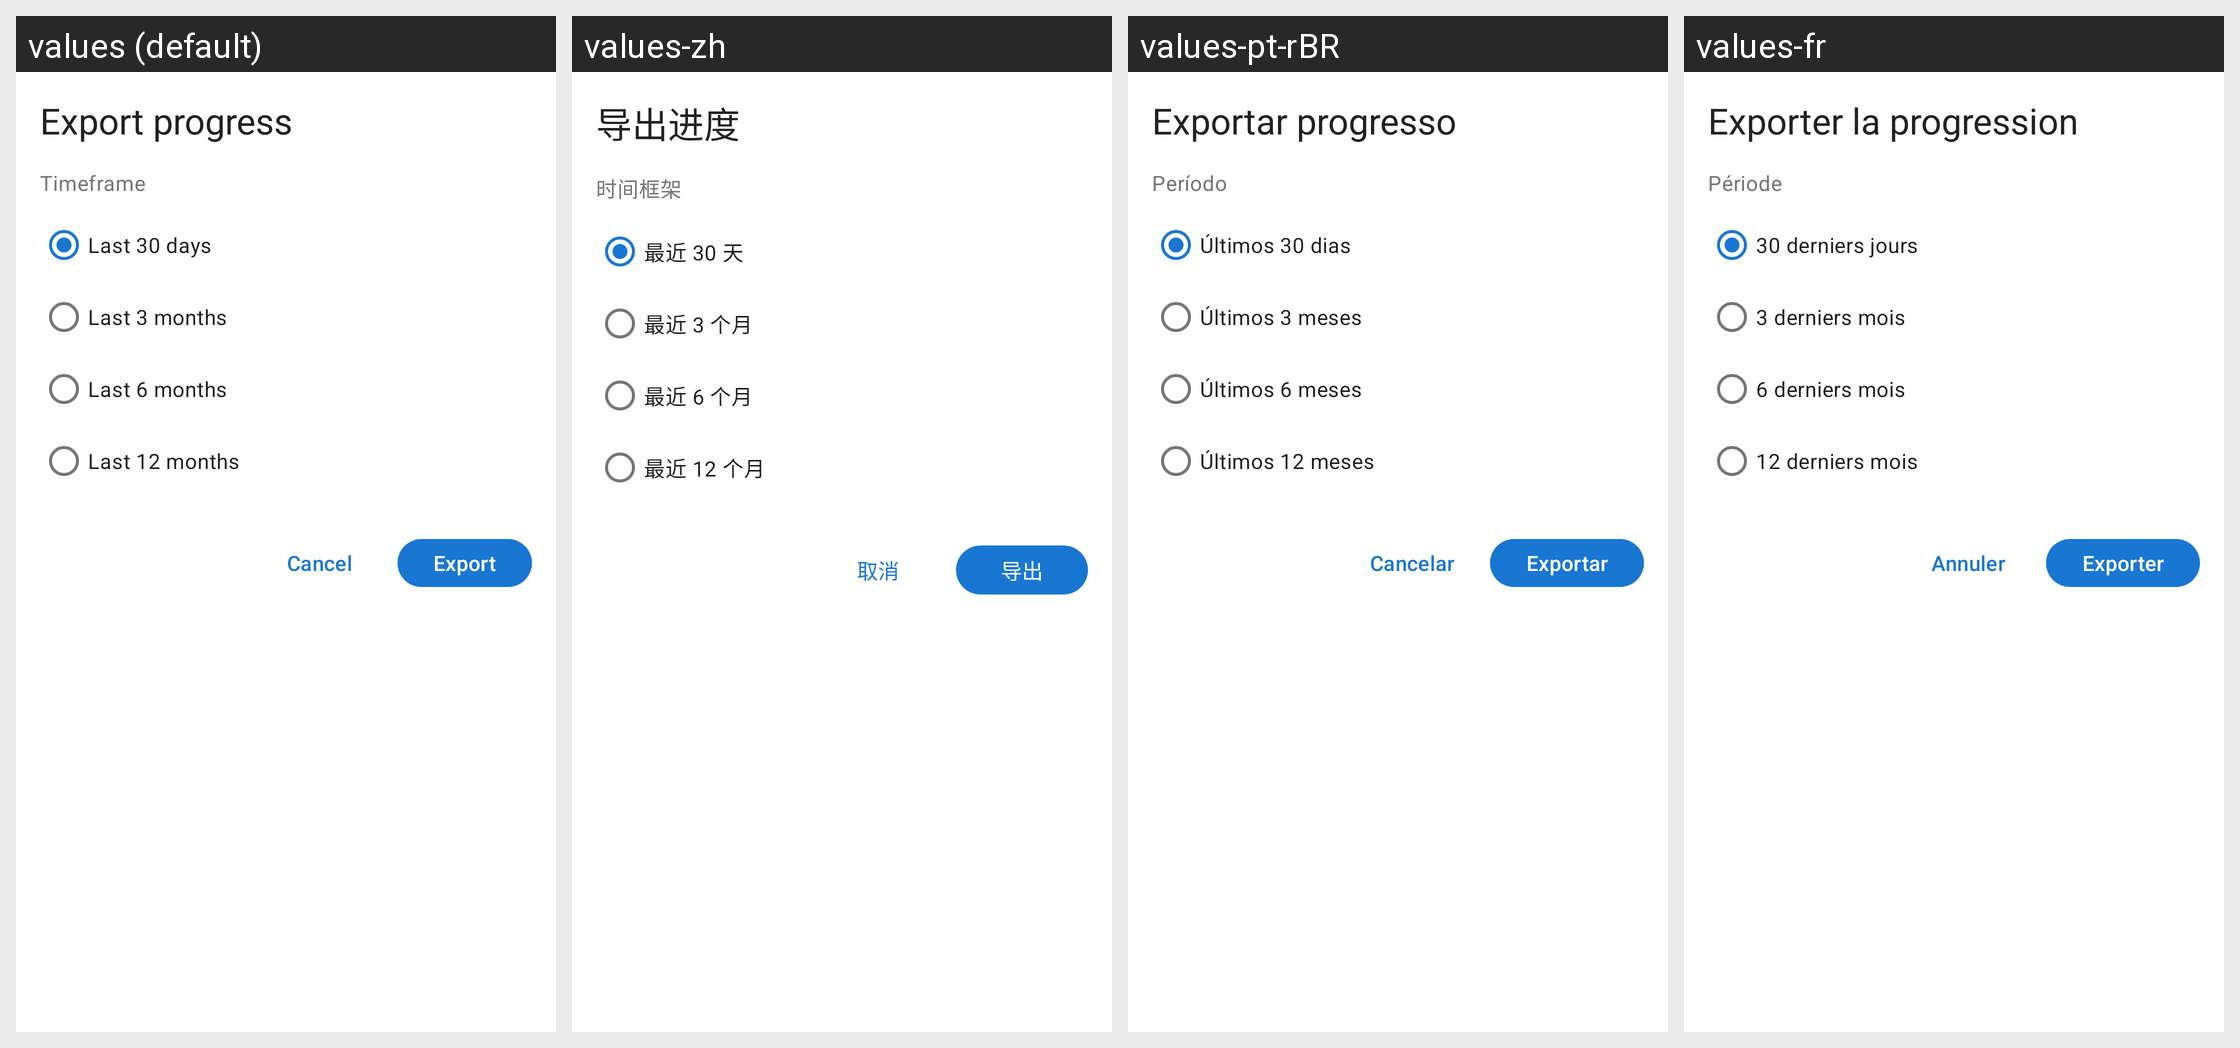

The Android screen above is rendered under several locales of the same app. Produce the string resources it draws, with the default and per-locale values.
Android screen res/layout/dialog_export_progress.xml rendered under 4 locales, left to right: values (default), values-zh, values-pt-rBR, values-fr. Device: Nexus 5 (rendered at 1080×1920; each locale shown at half size, 540×960, under a caption strip naming it); theme Theme.Pursue.
Other locales in the repository, not shown: values-de, values-es.
Strings drawn on this screen, with the default value and each locale's value (text and hints the layout hard-codes, and strings that could not be matched under every locale, appear in the picture but are not listed):

export_progress_dialog_title
  values: Export progress
  values-zh: 导出进度
  values-pt-rBR: Exportar progresso
  values-fr: Exporter la progression

export_progress_timeframe
  values: Timeframe
  values-zh: 时间框架
  values-pt-rBR: Período
  values-fr: Période

export_progress_last_30_days
  values: Last 30 days
  values-zh: 最近 30 天
  values-pt-rBR: Últimos 30 dias
  values-fr: 30 derniers jours

export_progress_last_3_months
  values: Last 3 months
  values-zh: 最近 3 个月
  values-pt-rBR: Últimos 3 meses
  values-fr: 3 derniers mois

export_progress_last_6_months
  values: Last 6 months
  values-zh: 最近 6 个月
  values-pt-rBR: Últimos 6 meses
  values-fr: 6 derniers mois

export_progress_last_12_months
  values: Last 12 months
  values-zh: 最近 12 个月
  values-pt-rBR: Últimos 12 meses
  values-fr: 12 derniers mois

cancel
  values: Cancel
  values-zh: 取消
  values-pt-rBR: Cancelar
  values-fr: Annuler

export_progress_export
  values: Export
  values-zh: 导出
  values-pt-rBR: Exportar
  values-fr: Exporter
